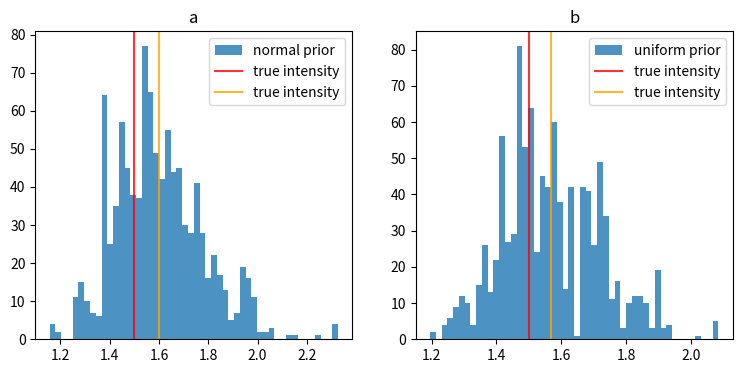

The script that saved this image:
import numpy as np
import matplotlib.pyplot as plt

# likelihood of homogeneous Poisson process
def likelikhood(lamb, tl, n):
    return np.exp(-lamb*tl)*lamb**n

# first prior: N(a,b)
def prior(x,a,b):
    return np.exp(-0.5*(x-a)**2/b)/np.sqrt(2*np.pi*b)
# second prior: uniform(c,d)
def prior2(x, c, d):
    if c< x <d:
        return 1/(d-c)
    else:
        return 0
    
# proposal q(x|y) follows N(y, 1)
def proposal(x, y):
    return np.exp(-0.5*(x-y)**2)/np.sqrt(2 * np.pi)

x0 = 5

tl= 50
n=79

# set prior to be 5,5
a=5
b=5

c=0
d=10

sample_list = []

for i in range(5000):
    x1 = np.random.normal(x0,1)
    u = np.random.uniform()
    acc = likelikhood(x1,tl,n)*prior(x1,a,b)*proposal(x0, x1) / (likelikhood(x0,tl,n)*prior(x0,a,b)*proposal(x1, x0))
    if u<acc:
        sample_list.append(x1)
        x0=x1
    else:
        sample_list.append(x0)

        
sample_list2 = []

for i in range(5000):
    x1 = np.random.normal(x0,1)
    u = np.random.uniform()
    acc = likelikhood(x1,tl,n)*prior2(x1,c,d)*proposal(x0, x1) / (likelikhood(x0,tl,n)*prior2(x0,c,d)*proposal(x1, x0))
    if u<acc:
        sample_list2.append(x1)
        x0=x1
    else:
        sample_list2.append(x0)

# plot 
fig, (ax1, ax2) = plt.subplots(1, 2, figsize=(9,4))
ax1.hist(sample_list[-1000:], alpha=0.8, bins=50, label="normal prior")
ax1.axvline(1.5, color = "red", alpha=0.8, label="true intensity")
ax1.axvline(np.mean(sample_list[-1000:]), color = "orange", alpha=0.8, label="true intensity")
ax2.hist(sample_list2[-1000:], alpha=0.8, bins=50, label="uniform prior")
ax2.axvline(1.5, color = "red",alpha=0.8, label="true intensity")
ax2.axvline(np.mean(sample_list2[-1000:]), color = "orange",alpha=0.8, label="true intensity")
ax1.legend()
ax1.set_title("a")
ax2.legend()
ax2.set_title("b")
plt.show()